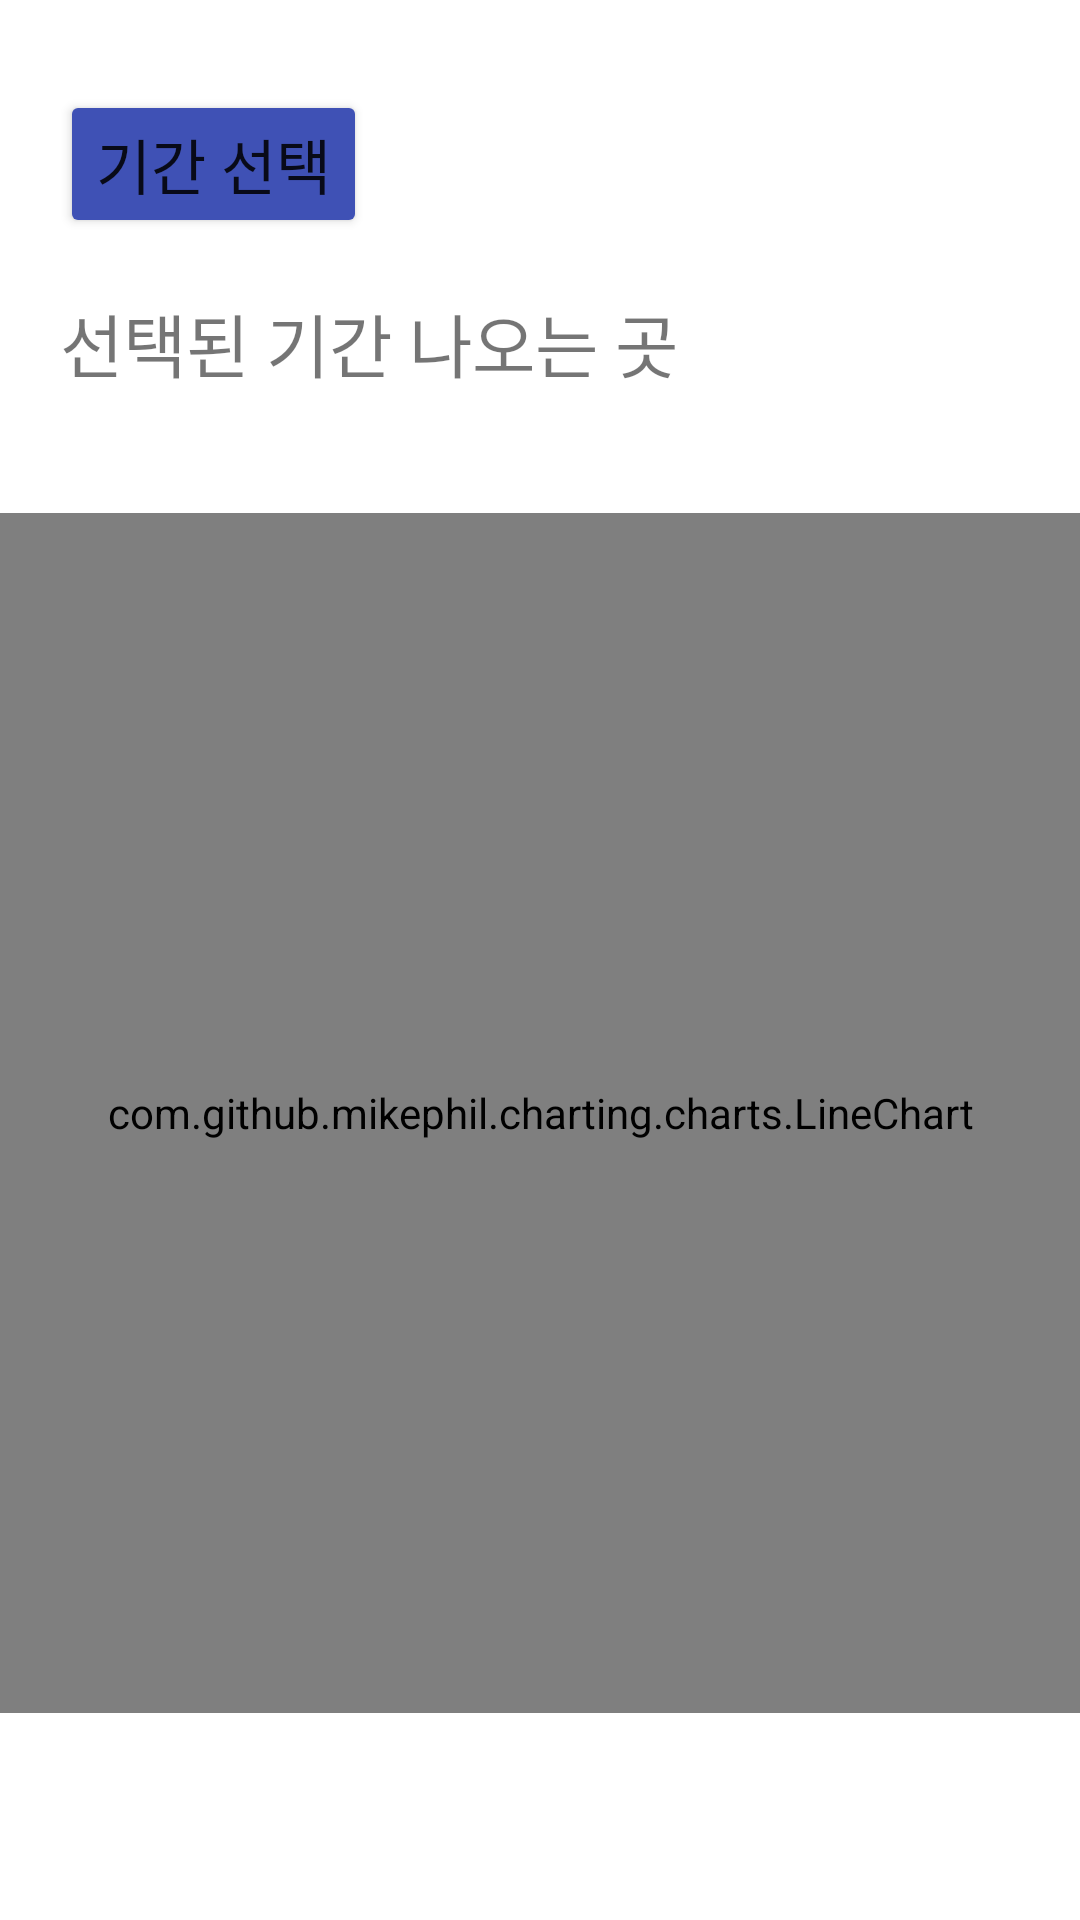

Layout XML and referenced resources for this Android screen:
<!-- AndroidManifest.xml: application theme Theme.Project_with_a_jump -->
<!-- res/layout/activity_fragment_graph2.xml -->
<?xml version="1.0" encoding="utf-8"?>
<ScrollView xmlns:android="http://schemas.android.com/apk/res/android"
    xmlns:app="http://schemas.android.com/apk/res-auto"
    android:layout_width="match_parent"
    android:layout_height="match_parent">

    <LinearLayout
        android:layout_width="match_parent"
        android:layout_height="match_parent"
        android:orientation="vertical">

        <Button
            android:id="@+id/chooseTerm"
            android:layout_width="wrap_content"
            android:layout_height="wrap_content"
            android:layout_marginLeft="20dp"
            android:layout_marginTop="30dp"
            android:text="기간 선택"
            android:textSize="20dp"
            app:backgroundTint="#3F51B5" />

        <TextView
            android:id="@+id/term"
            android:layout_width="match_parent"
            android:layout_height="wrap_content"
            android:layout_marginLeft="20dp"
            android:layout_marginTop="18dp"
            android:layout_marginRight="20dp"
            android:text="선택된 기간 나오는 곳"
            android:textSize="23sp" />

        <com.github.mikephil.charting.charts.LineChart
            android:id="@+id/lineChart"
            android:layout_width="match_parent"
            android:layout_height="400dp"
            android:layout_marginTop="40dp" />
    </LinearLayout>
</ScrollView>
<!-- resources referenced by this layout -->
<resources>
  <style name="Theme.Project_with_a_jump" parent="Theme.MaterialComponents.DayNight.NoActionBar">
          
          <item name="colorPrimary">@color/purple_500</item>
          <item name="colorPrimaryVariant">@color/purple_700</item>
          <item name="colorOnPrimary">@color/white</item>
          
          <item name="colorSecondary">@color/teal_200</item>
          <item name="colorSecondaryVariant">@color/teal_700</item>
          <item name="colorOnSecondary">@color/black</item>
          
          <item name="android:statusBarColor" tools:targetApi="l">?attr/colorPrimaryVariant</item>
          <item name="android:itemTextAppearance">@style/MenuText</item>
          
      </style>
  <style name="MenuText">
          <item name="android:textColor">@color/black</item>
      </style>
  <!-- not gathered from this repository: default colours our renderer supplied (Android Studio template values) -->
  <color name="purple_500">#FF6200EE</color>
  <color name="purple_700">#FF3700B3</color>
  <color name="teal_200">#FF03DAC5</color>
  <color name="teal_700">#FF018786</color>
  <color name="black">#FF000000</color>
  <color name="white">#FFFFFFFF</color>
</resources>
